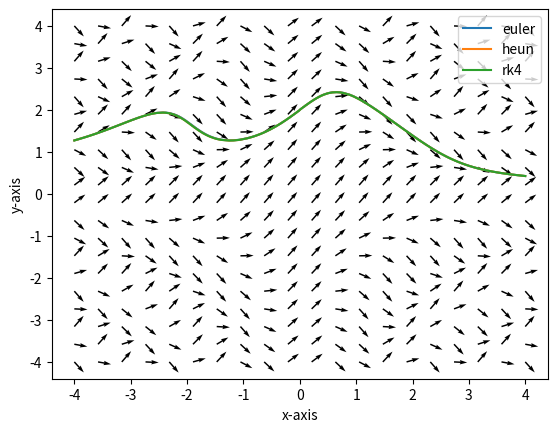

Recreate this plot in Python.
import matplotlib.pyplot as plt
import numpy as np

def diff_eq_function(x: float, y: float) -> float:
    return np.cos(x*y) #TODO: change this function to your desired function

def direction_field(rangex: list[float, float], 
                    rangey: list[float, float], 
                    n: int | None = None) -> list[list]:
    
    """Generates the meshgrids (matrices) used to create a direction field of 
    a given first-order differential equation using plt.quiver.
    
    rangex: range of the x-axis
    rangey: range of the y-axis
    n: the number of directions shown per dimension (x and y)"""

    if n == None:
        n = 20
    x = np.linspace(rangex[0], rangex[1], n)
    y = np.linspace(rangey[0], rangey[1], n)

    X, Y = np.meshgrid(x, y) 
    
    U = 1
    V = diff_eq_function(X, Y)

    U = U/np.sqrt(U**2 + V**2)
    V = V/np.sqrt(U**2 + V**2)

    return [X, Y, U, V]

def euler(initial_cond: list[float], 
          final_x: float, 
          step: float | None = None) -> float:
    
    """Use Euler's method to approximate and return a numerical solution to a first-order 
    differential equation for a given x-value and given an initial value.
    
    initial_cond: list containing initial value [x, y]
    final_x: the x-value to approximate
    step: step size"""
    
    if step == None:
        step = 0.005

    x = initial_cond[0]
    y = initial_cond[1]

    if x < final_x:
        while x < final_x:
            y = y + step * diff_eq_function(x, y)
            x = x + step
    elif x > final_x:
        while x > final_x:
            y = y - step * diff_eq_function(x, y)
            x = x - step
    else:
        return initial_cond[1]
    
    return y

def improved_euler(initial_cond: list[float], 
                   final_x: float, 
                   step: float | None = None) -> float:

    """Use Improved Euler's method to approximate and return a numerical solution to a first-order 
    differential equation for a given x-value and given an initial value.
    
    initial_cond: list containing initial value [x, y]
    final_x: the x-value to approximate
    step: step size"""

    if step == None:
        step = 0.005

    x = initial_cond[0]
    y = initial_cond[1]

    if x < final_x:
        while x < final_x:
            g1 = diff_eq_function(x, y)
            g2 = diff_eq_function(x+step, y+step*g1)

            y = y + step * (g1+g2)/2
            x = x + step

    elif x > final_x:
        while x > final_x:
            g1 = diff_eq_function(x, y)
            g2 = diff_eq_function(x+step, y+step*g1)

            y = y - step * (g1+g2)/2
            x = x - step
    else:
        return initial_cond[1]
    
    return y
    
def runge_kutta_4(initial_cond: list[float], 
                   final_x: float, 
                   step: float | None = None) -> float:

    """Use Runge-Kutta 4 to approximate and return a numerical solution to a first-order 
    differential equation for a given x-value and given an initial value.
    
    initial_cond: list containing initial value [x, y]
    final_x: the x-value to approximate
    step: step size"""

    if step == None:
        step = 0.005

    x = initial_cond[0]
    y = initial_cond[1]

    if x < final_x:
        while x < final_x:
            k1 = diff_eq_function(x, y)
            k2 = diff_eq_function(x+step/2, y+k1*step/2)
            k3 = diff_eq_function(x+step/2, y+k2*step/2)
            k4 = diff_eq_function(x+step, y+k3*step)

            y = y + step * (k1 + 2*k2 + 2*k3 + k4)/6
            x = x + step
            
    elif x > final_x:
        while x > final_x:
            k1 = diff_eq_function(x, y)
            k2 = diff_eq_function(x+step/2, y+k1*step/2)
            k3 = diff_eq_function(x+step/2, y+k2*step/2)
            k4 = diff_eq_function(x+step, y+k3*step)

            y = y - step * (k1 + 2*k2 + 2*k3 + k4)/6
            x = x - step
    else:
        return initial_cond[1]
    
    return y

def solve(initial_cond: list[float], 
                   rangex: list[float, float], 
                   rangey: list[float, float]) -> None:
    
    """Create matplotlib plots that shows a numerical solution to first-order differential equation
    for a given range, alongside a direction field.

    initial_cond: initial conditions in (x, y) format
    rangex: range of the x-axis
    rangey: range of the y-axis"""

    x_values = np.linspace(rangex[0], rangex[1], 1000)

    print("Calculating values...")
    y_values_euler = [euler(initial_cond, i) for i in x_values]
    y_values_improved_euler = [improved_euler(initial_cond, i) for i in x_values]
    y_values_rk4 = [runge_kutta_4(initial_cond, i) for i in x_values]

    print("Plotting...")
    plt.plot(x_values, y_values_euler, label = 'euler')
    plt.plot(x_values, y_values_improved_euler, label = 'heun')
    plt.plot(x_values, y_values_rk4, label = 'rk4')

    # The following prevents the y-axis from blowing up due to function
    # ylim_fixer prevents cutting off direction field arrows
    ylim_fixer = (rangey[1]-rangey[0])*0.05
    plt.ylim(rangey[0]-ylim_fixer, rangey[1]+ylim_fixer)

    plt.xlabel("x-axis")
    plt.ylabel("y-axis")
    
    dir_field = direction_field(rangex, rangey)
    plt.quiver(dir_field[0], dir_field[1], dir_field[2], dir_field[3])
    plt.legend()
    print("Done.")
    plt.show()

solve([0, 2], [-4, 4], [-4, 4]) #TODO: change initial value and axes ranges to your choice
